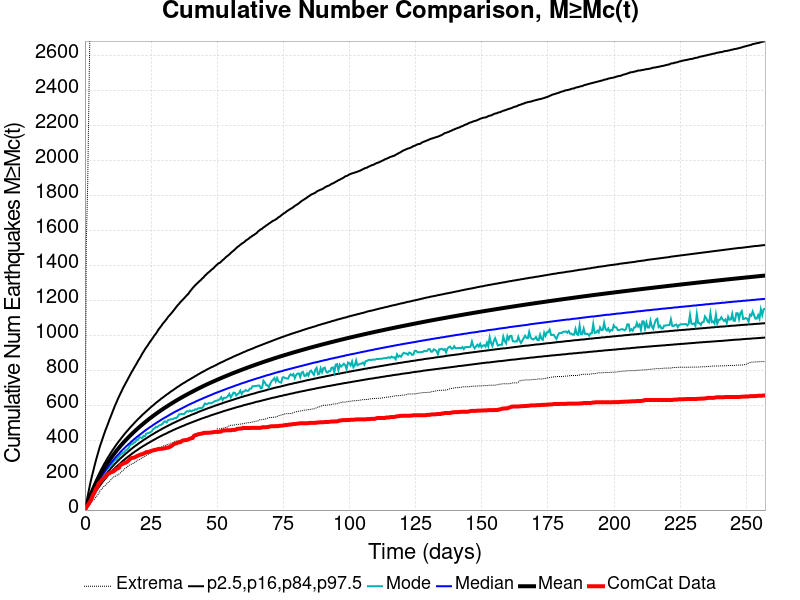

The data file committed next to this chart (first rows):
Time (days), ComCat Data, Simulation Mean, Simulation Median, Simulation Mode, Simulation Minimum, Simulation Maximum, 2.5 %-ile, 16 %-ile, 84 %-ile, 97.5 %-ile
0.0, 0.0, 0.0, 0.0, 0.0, 0.0, 0.0, 0.0, 0.0, 0.0, 0.0
0.5151, 17.0, 21.96, 20.0, 19.0, 4.0, 1529, 11.0, 15.0, 26.0, 40.0
1.03, 26.0, 43.4, 40.0, 38.0, 15.0, 1855, 26.0, 32.0, 50.0, 79.0
1.545, 40.0, 63.85, 58.0, 55.0, 27.0, 2403, 40.0, 49.0, 72.0, 118.0
2.061, 51.0, 83.51, 76.0, 73.0, 34.0, 2908, 55.0, 64.0, 93.0, 156.0
2.576, 67.0, 102.1, 93.0, 88.0, 48.0, 3196, 68.0, 79.0, 113.0, 189.0
3.091, 87.0, 119.7, 109.0, 103.0, 57.0, 3427, 82.0, 94.0, 132.0, 220.0
3.606, 100.0, 136.7, 124.0, 119.0, 63.0, 4163, 94.0, 107.0, 150.0, 252.0
4.121, 121.0, 152.9, 138.0, 132.0, 73.0, 4630, 107.0, 121.0, 168.0, 282.0
4.636, 130.0, 168.4, 152.0, 143.0, 83.0, 4906, 118.0, 134.0, 185.0, 310.0
5.151, 151.0, 183.3, 166.0, 159.0, 92.0, 5091, 130.0, 146.0, 201.0, 337.0
5.666, 159.0, 197.6, 179.0, 169.0, 110.0, 5281, 140.0, 157.0, 217.0, 364.0
6.182, 167.0, 211.4, 191.0, 181.0, 118.0, 5430, 151.0, 169.0, 233.0, 387.0
6.697, 178.0, 224.8, 203.0, 196.0, 126.0, 5615, 161.0, 180.0, 247.0, 410.0
7.212, 183.0, 237.6, 215.0, 203.0, 135.0, 5733, 171.0, 190.0, 262.0, 433.0
7.727, 189.0, 250, 226.0, 219.0, 142.0, 5857, 180.0, 200.0, 275.0, 455.0
8.242, 202.0, 262.1, 237.0, 231.0, 150.0, 5945, 190.0, 210.0, 289.0, 475.0
8.757, 208.0, 273.8, 248.0, 235.0, 158.0, 6039, 199.0, 220.0, 302.0, 495.0
9.272, 211.0, 285.1, 258.0, 249.0, 163.0, 6114, 207.0, 229.0, 314.0, 517.0
9.788, 216.0, 296.2, 268.0, 256.0, 173.0, 6183, 216.0, 238.0, 327.0, 536.0
10.3, 218.0, 306.9, 278.0, 262.0, 183.0, 6240, 224.0, 247.0, 339.0, 556.0
10.82, 222.0, 317.3, 287.0, 276.0, 189.0, 6300, 232.0, 255.0, 350.0, 576.0
11.33, 227.0, 327.5, 296.0, 285.0, 192.0, 6350, 239.0, 264.0, 362.0, 596.0
11.85, 235.0, 337.4, 305.0, 288.0, 195.0, 6401, 247.0, 272.0, 373.0, 613.0
12.36, 238.0, 347, 314.0, 295.0, 203.0, 6450, 254.0, 280.0, 384.0, 632.0
12.88, 242.0, 356.3, 322.0, 306.0, 206.0, 6507, 261.0, 287.0, 394.0, 649.0
13.39, 258.0, 365.5, 331.0, 316.0, 212.0, 6560, 268.0, 295.0, 404.0, 665.0
13.91, 261.0, 374.5, 339.0, 321.0, 221.0, 6615, 275.0, 302.0, 414.0, 681.0
14.42, 265.0, 383.2, 347.0, 328.0, 226.0, 6664, 282.0, 309.0, 424.0, 698.0
14.94, 269.0, 391.7, 354.0, 332.0, 236.0, 6714, 288.0, 316.0, 434.0, 712.0
15.45, 271.0, 400, 362.0, 341.0, 240.0, 6769, 295.0, 323.0, 443.0, 727.0
15.97, 276.0, 408.2, 369.0, 346.0, 246.0, 6807, 301.0, 329.0, 452.0, 741.0
16.48, 283.0, 416.1, 376.0, 354.0, 254.0, 6831, 307.0, 336.0, 461.0, 756.0
17, 292.0, 424, 383.0, 369.0, 258.0, 6898, 313.0, 342.0, 470.0, 770.0
17.51, 297.0, 431.7, 390.0, 376.0, 262.0, 6932, 319.0, 349.0, 479.0, 785.0
18.03, 298.0, 439.3, 397.0, 378.0, 266.0, 6972, 325.0, 355.0, 487.0, 798.0
18.54, 300.0, 446.6, 404.0, 386.0, 267.0, 6998, 330.0, 361.0, 495.0, 812.0
19.06, 303.0, 453.8, 410.0, 389.0, 276.0, 7121, 336.0, 367.0, 504.0, 825.0
19.58, 308.0, 460.9, 417.0, 401.0, 280.0, 7189, 341.0, 372.0, 512.0, 838.0
20.09, 311.0, 468, 423.0, 402.0, 287.0, 7225, 346.0, 378.0, 520.0, 853.0
20.61, 315.0, 474.8, 429.0, 416.0, 288.0, 7263, 352.0, 384.0, 527.0, 865.0
21.12, 318.0, 481.6, 435.0, 415.0, 294.0, 7306, 357.0, 389.0, 535.0, 878.0
21.64, 319.0, 488.3, 441.0, 410.0, 298.0, 7339, 362.0, 394.0, 543.0, 893.0
22.15, 323.0, 494.8, 447.0, 424.0, 304.0, 7374, 367.0, 400.0, 550.0, 905.0
22.67, 326.0, 501.2, 453.0, 422.0, 307.0, 7398, 371.0, 405.0, 557.0, 918.0
23.18, 331.0, 507.5, 459.0, 436.0, 313.0, 7426, 376.0, 410.0, 564.0, 930.0
23.7, 332.0, 513.7, 464.0, 439.0, 315.0, 7451, 381.0, 415.0, 571.0, 940.0
24.21, 333.0, 519.9, 470.0, 441.0, 320.0, 7469, 385.0, 420.0, 578.0, 953.0
24.73, 336.0, 525.9, 475.0, 445.0, 325.0, 7497, 390.0, 425.0, 585.0, 964.0
25.24, 339.0, 531.8, 480.0, 450.0, 330.0, 7519, 394.0, 430.0, 592.0, 975.0
25.76, 341.0, 537.6, 486.0, 463.0, 334.0, 7587, 399.0, 434.0, 598.0, 986.0
26.27, 344.0, 543.4, 491.0, 466.0, 336.0, 7616, 403.0, 439.0, 605.0, 998.0
26.79, 344.0, 549.1, 496.0, 475.0, 337.0, 7638, 407.0, 444.0, 612.0, 1007
27.3, 347.0, 554.7, 501.0, 473.0, 340.0, 7664, 412.0, 448.0, 618.0, 1019
27.82, 350.0, 560.2, 506.0, 481.0, 344.0, 7681, 416.0, 453.0, 624.0, 1032
28.33, 350.0, 565.6, 511.0, 485.0, 347.0, 7711, 420.0, 457.0, 630.0, 1042
28.85, 350.0, 571, 516.0, 488.0, 359.0, 7735, 424.0, 461.0, 637.0, 1052
29.36, 351.0, 576.2, 521.0, 493.0, 365.0, 7753, 428.0, 466.0, 642.0, 1064
29.88, 353.0, 581.4, 525.0, 504.0, 368.0, 7782, 432.0, 470.0, 648.0, 1073
30.39, 353.0, 586.5, 530.0, 507.0, 370.0, 7801, 435.0, 474.0, 654.0, 1082
... 440 more rows
